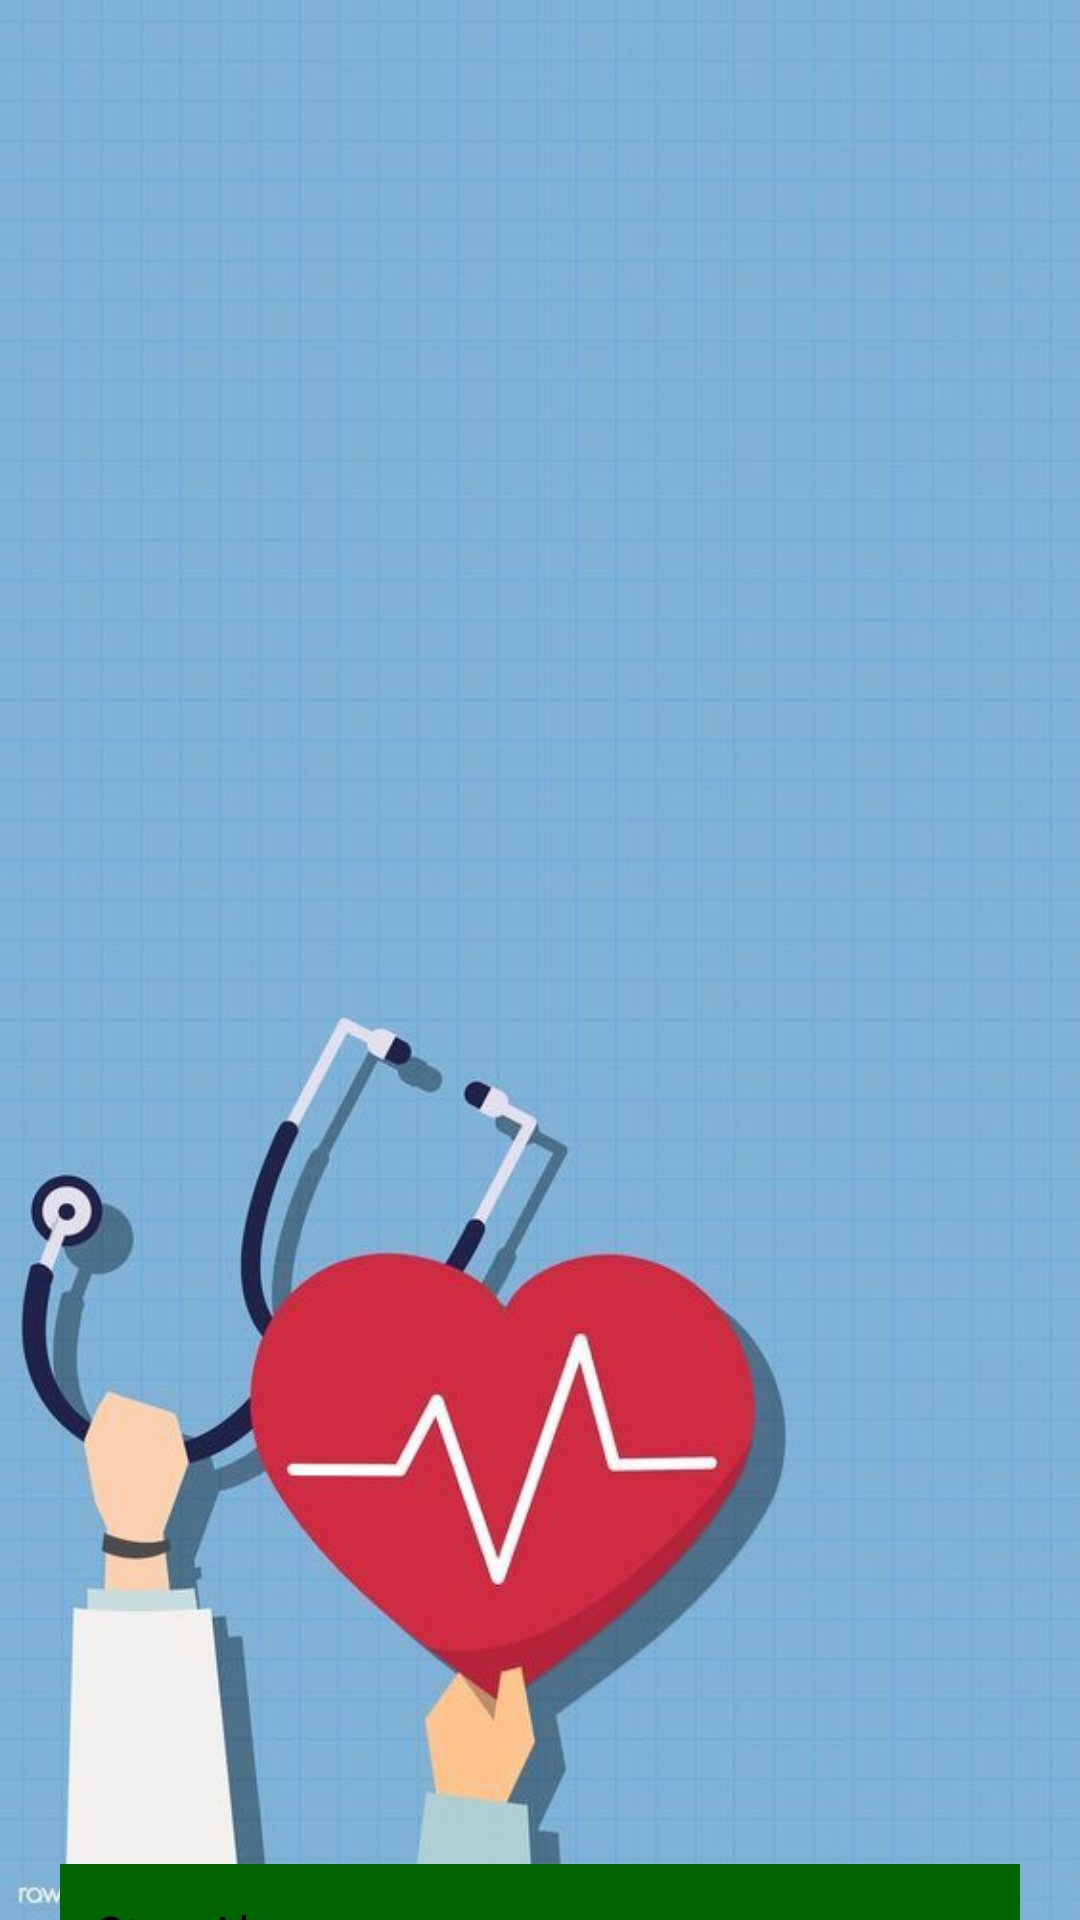

The Android layout XML behind this screen, and the referenced resources:
<!-- AndroidManifest.xml: application theme Theme.MedicineIntakeReminder2024 -->
<!-- res/layout/activity_view_notification.xml -->
<?xml version="1.0" encoding="utf-8"?>
<ScrollView xmlns:android="http://schemas.android.com/apk/res/android"
    xmlns:tools="http://schemas.android.com/tools"
    android:layout_width="match_parent"
    android:background="@drawable/m1"
    android:layout_height="match_parent">

    <LinearLayout
        xmlns:android="http://schemas.android.com/apk/res/android"
        xmlns:tools="http://schemas.android.com/tools"
        android:layout_width="match_parent"
        android:orientation="vertical"
        android:layout_margin="10dp"
        android:gravity="center"
        android:textColor="@color/black"
        android:layout_height="match_parent"
        tools:context=".view.ViewNotification">

        <TextView
            android:textSize="23dp"
            android:layout_margin="10dp"
            android:layout_width="match_parent"
            android:textColor="@color/black"
            android:textColorHint="@color/black"
            android:layout_height="wrap_content"
            android:id="@+id/medicineviewname1"/>

        <TextView
            android:textSize="23dp"
            android:layout_margin="10dp"
            android:layout_width="match_parent"
            android:textColor="@color/green"
            android:textColorHint="@color/black"
            android:layout_height="wrap_content"
            android:id="@+id/medicineviewusage1"/>

        <ImageView
            android:id="@+id/medicineviewimage1"
            android:layout_width="fill_parent"
            android:layout_height="500dp"/>

        <Button
            android:id="@+id/stopalarm"
            android:layout_margin="10dp"
            style="@style/ButtonStyle"
            android:layout_width="match_parent"
            android:layout_height="wrap_content"
            android:text="Stop Alarm"/>

    </LinearLayout>

</ScrollView>
<!-- resources referenced by this layout -->
<resources>
  <color name="black">#FF000000</color>
  <color name="green">#00FF00</color>
  <!-- drawable m1: jpg bitmap (drawable, 47841 bytes) -->
  <style name="ButtonStyle">
          <item name="android:textColor">@color/black</item> 
          <item name="android:background">@color/dark_green</item> 
          <item name="android:padding">12dp</item> 
          <item name="android:textSize">16sp</item> 
      </style>
  <style name="Theme.MedicineIntakeReminder2024" parent="Theme.Material3.DayNight.NoActionBar">
          
          <item name="android:windowBackground">@drawable/splash</item>
  
          
          <item name="android:textColorPrimary">@color/black</item>
          <item name="android:textColorSecondary">@color/black</item>
  
          
          <item name="buttonStyle">@style/ButtonStyle</item>
          <item name="editTextStyle">@style/EditTextStyle</item>
  
          
      </style>
  <color name="dark_green">#006400</color>
  <!-- drawable splash: jpg bitmap (drawable, 167373 bytes) -->
  <style name="EditTextStyle">
          <item name="android:textColor">@color/black</item> 
          <item name="android:backgroundTint">@color/dark_green</item> 
          <item name="android:textSize">16sp</item> 
          <item name="android:paddingStart">16dp</item> 
          <item name="android:paddingEnd">16dp</item> 
      </style>
</resources>
